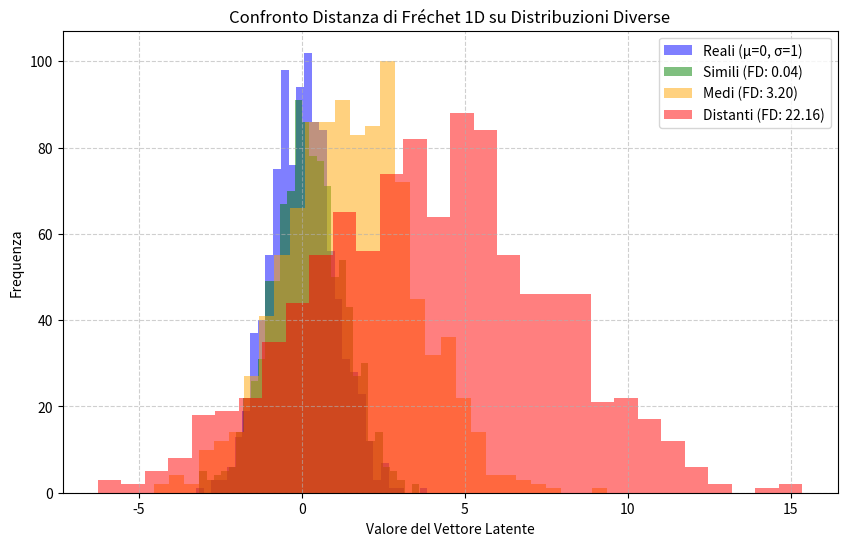

Here is the Python script that generated this plot:
# Implementa una fuzione Python semplificata per calcolare la distanza di Frechet tra due set di vettori latenti monodimensionali
# Utilizza dati sintetici generati come medie e varianze differenti per osservare come il punteggio aumenti al crescere della divergenza tra i gruppi. 
# Suggerimento: usa i vettori medi e le deviazioni standard per calcolare la differenza quadratica e la traccia 

import numpy as np
import matplotlib.pyplot as plt

# 1. FUNZIONE PER IL CALCOLO DELLA DISTANZA DI FRÉCHET 1D
def frechet_distance_1d(x, y):
    """
    Calcola la distanza di Fréchet tra due set di vettori 1D.
    
    Parameters:
        x (array-like): Primo set di campioni 1D.
        y (array-like): Secondo set di campioni 1D.
        
    Returns:
        float: Punteggio della Distanza di Fréchet.
    """
    # Passo A: Calcolo delle medie (mu) e deviazioni standard (sigma)
    mu1, sigma1 = np.mean(x), np.std(x)
    mu2, sigma2 = np.mean(y), np.std(y)
    
    # Passo B: Differenza quadratica tra le medie
    mean_diff_sq = (mu1 - mu2) ** 2
    
    # Passo C: Contributo della variabilità (differenza quadratica tra deviazioni standard)
    std_diff_sq = (sigma1 - sigma2) ** 2
    
    # Passo D: Distanza finale di Fréchet
    fd = mean_diff_sq + std_diff_sq
    return fd

# 2. GENERAZIONE DI DATI SINTETICI DI TEST
np.random.seed(42)

# Gruppo di riferimento (Reale): media = 0, deviazione standard = 1
real_data = np.random.normal(loc=0.0, scale=1.0, size=1000)

# Creazione gruppi sintetici con divergenze crescenti
# Set 1: Molto simile al reale (stessa media, varianza quasi identica)
fake_close = np.random.normal(loc=0.1, scale=1.1, size=1000)

# Set 2: Divergenza media (media spostata e varianza più grande)
fake_medium = np.random.normal(loc=1.5, scale=2.0, size=1000)

# Set 3: Alta divergenza (molto distante dal reale)
fake_far = np.random.normal(loc=4.0, scale=3.5, size=1000)

# 3. CALCOLO E VERIFICA DEI PUNTEGGI
fd_close = frechet_distance_1d(real_data, fake_close)
fd_medium = frechet_distance_1d(real_data, fake_medium)
fd_far = frechet_distance_1d(real_data, fake_far)

print(f"FD - Set Molto Simile:   {fd_close:.4f}")
print(f"FD - Set Divergenza Media: {fd_medium:.4f}")
print(f"FD - Set Alta Divergenza:  {fd_far:.4f}")

# 4. VISUALIZZAZIONE GRAFICA
plt.figure(figsize=(10, 6))
plt.hist(real_data, bins=30, alpha=0.5, label='Reali (μ=0, σ=1)', color='blue')
plt.hist(fake_close, bins=30, alpha=0.5, label=f'Simili (FD: {fd_close:.2f})', color='green')
plt.hist(fake_medium, bins=30, alpha=0.5, label=f'Medi (FD: {fd_medium:.2f})', color='orange')
plt.hist(fake_far, bins=30, alpha=0.5, label=f'Distanti (FD: {fd_far:.2f})', color='red')

plt.title("Confronto Distanza di Fréchet 1D su Distribuzioni Diverse")
plt.xlabel("Valore del Vettore Latente")
plt.ylabel("Frequenza")
plt.legend()
plt.grid(True, linestyle='--', alpha=0.6)
plt.show()
